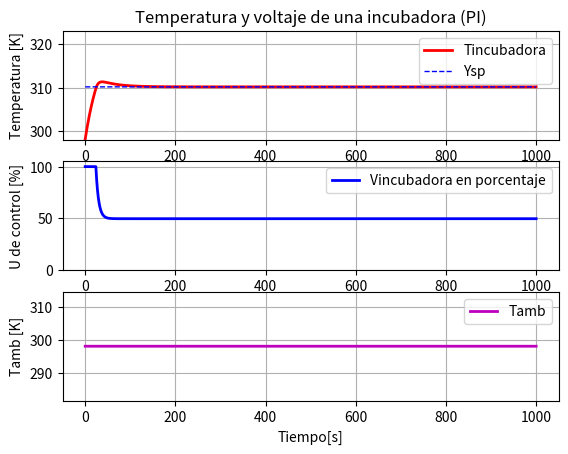
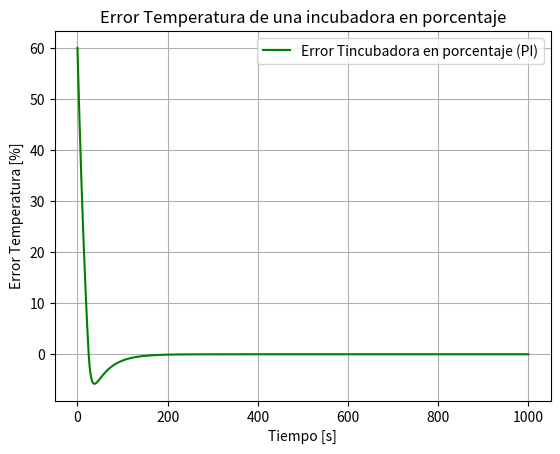

Generate these figures, in order, with matplotlib:
# -*- coding: utf-8 -*-
"""
Created on Thu Dec  2 21:40:00 2021

@author: aleja
"""

### Importar librerias y funciones que se van a emplear 
import numpy as np # libreria con funciones utiles
import matplotlib.pyplot as plt #funcion para graficar nombrada como plt

# %matplotlib auto # Para graficar en ventanas emergente - copiarlo en la terminal

### Parametros
m = 0.3552 #[kg]
fm = 9.866E-3 #[kg/s]
cp = 1007 #[J/kg*K]
I = 2 #[A]

### Parametros de control
tao = m/fm #[s]
Ku = I/(fm*cp)

### Condicion inicial
T_o = 298.15 #[K]

### Vector tiempo
t_i = 0
t_f = 1000
dt = 0.01
iteraciones = round(t_f/dt) #cantidad de iteraciones a calcular

t = np.linspace(t_i, t_f,(iteraciones+1))

### Entradas (variables)
T_amb = 298.15 #[K]
#V = 50 #[V]
#u = V
d = T_amb # perturbacion

### Parametros del controlador
y_sp = 310.15 #K
Kp = (1/Ku)
Taoi = tao
Taod = 0


### Ecuaciones para el metodo de euler
y_e = np.zeros(iteraciones+1)
y_o = T_o
y = y_o

uc_e = np.zeros(iteraciones+1)

d_e = np.zeros(iteraciones+1) #perturbacion

V = 0  #Voltaje [V]
u = V

errorc_e = np.zeros(iteraciones+1)

ysp_e = np.zeros(iteraciones+1)

si=0

for i in range(0, iteraciones+1):
    
    y_e[i] = y # guarda el valor de la biomasa
    dydt = (-y+Ku*u+d)/tao # calcula el valor de la derivada de y(Temp)
    y = y+dydt*dt # actualiza el valor de la variable segun el metodo de euler
    
    errorc = (y_sp - y)*100/20
    errorc_e[i] = errorc
    ysp_e[i] = y_sp
    si = si+(errorc_e[i]*dt) 
    uc = (Kp*errorc)+((Kp/Taoi)*si)+(Kp*Taod*((errorc-errorc_e[i-1])/dt))# Control PID [V]
    if uc > 100:
        uc = 100
                                     
    if uc < 0:
        uc = 0
       
    uc_e[i] = uc
    u = 120*uc/100+0 #guarda el valor del voltaje o variable de salida
    
    d_e[i] = d

### Graficar resultados
plt.figure(5)

## Figura con dos partes
# Parte 1
plt.subplot(311) #amplia figura - '2' filas, '1' columna, grafica '1'ra posicion -
plt.plot(t, y_e, 'r-', label = 'Tincubadora', linewidth = 2) # graficar
plt.ylim(298,323)
plt.plot(t, ysp_e, 'b--', label = 'Ysp', linewidth = 1)
plt.title("Temperatura y voltaje de una incubadora (PI)")
#plt.xlabel('Tiempo[s]')
plt.ylabel('Temperatura [K]')
plt.legend(loc = 'best')
plt.grid(True)

# Parte 2
plt.subplot(312) #amplia figura - '2' filas, '1' columna, grafica '2'da posicion - 
plt.plot(t, uc_e, 'b-', label = "Vincubadora en porcentaje", linewidth = 2)
plt.ylim(0, 105)
# plt.plot(t, Xalg, 'b-', label = 'Xalg') # graficar Xalg
#plt.xlabel('Tiempo [s]')
plt.ylabel('U de control [%]')
plt.legend(loc = 'best')
plt.grid(True)

plt.subplot(313)
plt.plot(t, d_e, 'm-', label='Tamb', linewidth=2)
#plt.ylim(298,323)
plt.xlabel('Tiempo[s]')
plt.ylabel('Tamb [K]')
plt.legend(loc = 'best')
plt.grid(True)

## Grafico del error
plt.figure(6) 
plt.plot(t, errorc_e, 'g-', label = 'Error Tincubadora en porcentaje (PI)')
#plt.ylim(6,12)
plt.title("Error Temperatura de una incubadora en porcentaje")
plt.xlabel('Tiempo [s]')
plt.ylabel('Error Temperatura [%]')
plt.legend(loc = 'best')
plt.grid(True)
